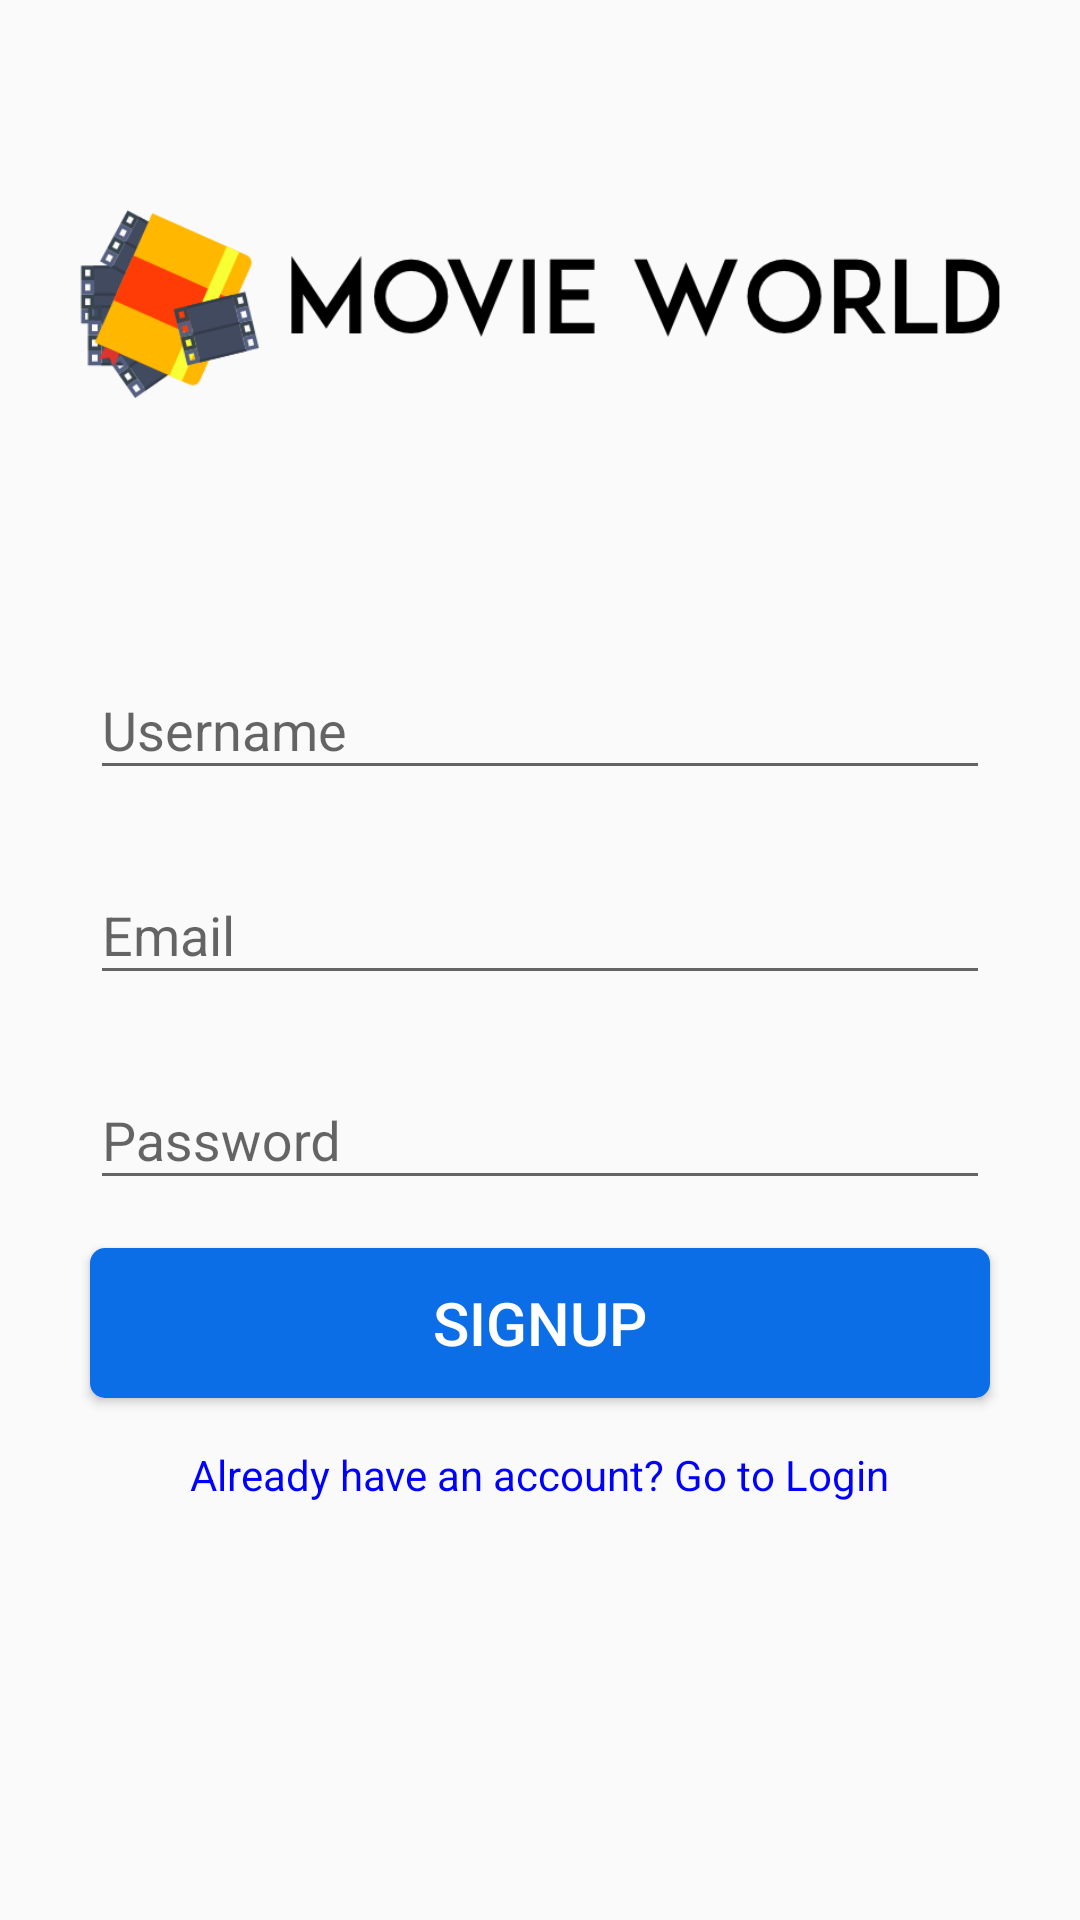

Reconstruct the res/layout file that produces this screen, plus the resources it refers to.
<!-- AndroidManifest.xml: activity theme AppTheme.NoActionBar -->
<!-- res/layout/activity_signup.xml -->
<?xml version="1.0" encoding="utf-8"?>
<androidx.constraintlayout.widget.ConstraintLayout xmlns:android="http://schemas.android.com/apk/res/android"
    xmlns:app="http://schemas.android.com/apk/res-auto"
    xmlns:tools="http://schemas.android.com/tools"
    android:layout_width="match_parent"
    android:layout_height="match_parent"
    android:background="@drawable/wood"
    tools:context=".activities.SignupActivity">

    <androidx.core.widget.NestedScrollView
        android:layout_width="match_parent"
        android:layout_height="match_parent"
        android:fillViewport="true">

        <RelativeLayout
            android:layout_width="match_parent"
            android:layout_height="match_parent">

            <ImageView
                android:id="@+id/imageView"
                android:layout_width="match_parent"
                android:layout_height="wrap_content"
                android:layout_centerHorizontal="true"
                android:src="@drawable/title"
                android:layout_margin="@dimen/grid_2x"/>

            <com.google.android.material.textfield.TextInputLayout
                android:id="@+id/usernameTIL"
                android:layout_width="@dimen/standard_width"
                android:layout_height="wrap_content"
                android:layout_below="@id/imageView"
                android:layout_centerHorizontal="true"
                android:layout_margin="@dimen/grid_2x">

                <com.google.android.material.textfield.TextInputEditText
                    android:id="@+id/usernameET"
                    android:layout_width="match_parent"
                    android:layout_height="wrap_content"
                    android:inputType="text"
                    android:hint="@string/hint_username"/>

            </com.google.android.material.textfield.TextInputLayout>

            <com.google.android.material.textfield.TextInputLayout
                android:id="@+id/emailTIL"
                android:layout_width="@dimen/standard_width"
                android:layout_height="wrap_content"
                android:layout_below="@id/usernameTIL"
                android:layout_centerHorizontal="true"
                android:layout_margin="@dimen/grid_2x">

                <com.google.android.material.textfield.TextInputEditText
                    android:id="@+id/emailET"
                    android:layout_width="match_parent"
                    android:layout_height="wrap_content"
                    android:inputType="textEmailAddress"
                    android:hint="@string/hint_email"/>

            </com.google.android.material.textfield.TextInputLayout>

            <com.google.android.material.textfield.TextInputLayout
                android:id="@+id/passwordTIL"
                android:layout_width="@dimen/standard_width"
                android:layout_height="wrap_content"
                android:layout_below="@id/emailTIL"
                android:layout_centerHorizontal="true"
                android:layout_margin="@dimen/grid_2x">

                <com.google.android.material.textfield.TextInputEditText
                    android:id="@+id/passwordET"
                    android:layout_width="match_parent"
                    android:layout_height="wrap_content"
                    android:inputType="textPassword"
                    android:hint="@string/hint_password"/>

            </com.google.android.material.textfield.TextInputLayout>

            <Button
                android:id="@+id/buttonSignup"
                android:layout_width="@dimen/standard_width"
                android:layout_height="@dimen/standard_height"
                android:layout_below="@id/passwordTIL"
                android:layout_centerHorizontal="true"
                android:text="@string/button_signup"
                android:layout_margin="@dimen/grid_2x"
                android:onClick="onSignup"
                style="@style/StandardButton"/>

            <TextView
                android:id="@+id/loginTV"
                android:layout_width="wrap_content"
                android:layout_height="wrap_content"
                android:layout_below="@id/buttonSignup"
                android:layout_centerHorizontal="true"
                android:layout_margin="@dimen/grid_2x"
                android:clickable="true"
                android:text="@string/text_login"
                android:onClick="goToLogin"
                style="@style/LinkText"/>

        </RelativeLayout>

    </androidx.core.widget.NestedScrollView>

    <LinearLayout
        android:id="@+id/signupProgressLayout"
        android:layout_width="match_parent"
        android:layout_height="match_parent"
        android:orientation="vertical"
        android:gravity="center"
        android:background="@color/transparent_grey"
        android:visibility="gone">

        <ProgressBar
            android:layout_width="wrap_content"
            android:layout_height="wrap_content"/>

    </LinearLayout>

</androidx.constraintlayout.widget.ConstraintLayout>
<!-- resources referenced by this layout -->
<resources>
  <color name="transparent_grey">#99cccccc</color>
  <dimen name="grid_2x">8dp</dimen>
  <dimen name="standard_height">50dp</dimen>
  <dimen name="standard_width">300dp</dimen>
  <!-- drawable title: png bitmap (drawable, 23274 bytes) -->
  <string name="button_signup">Signup</string>
  <string name="hint_email">Email</string>
  <string name="hint_password">Password</string>
  <string name="hint_username">Username</string>
  <string name="text_login">Already have an account? Go to Login</string>
  <style name="LinkText">
          <item name="android:textColor">@color/blue</item>
      </style>
  <style name="StandardButton">
          <item name="android:textColor">@color/white</item>
          <item name="android:textSize">@dimen/standard_text_size</item>
          <item name="android:foreground">?attr/selectableItemBackground</item>
          <item name="android:background">@drawable/standard_button_rounded</item>
      </style>
  <style name="AppTheme.NoActionBar">
          <item name="windowActionBar">false</item>
          <item name="windowNoTitle">true</item>
      </style>
  <color name="blue">#0000ff</color>
  <color name="white">#ffffff</color>
  <dimen name="standard_text_size">20sp</dimen>
  <!-- drawable standard_button_rounded (drawable) -->
  <?xml version="1.0" encoding="utf-8"?>
  <shape xmlns:android="http://schemas.android.com/apk/res/android"
      android:shape="rectangle">
  
      <solid android:color="@color/colorAccent"/>
      <corners android:radius="5dp"/>
  
  </shape>
  <color name="colorAccent">#0b6ee6</color>
</resources>
